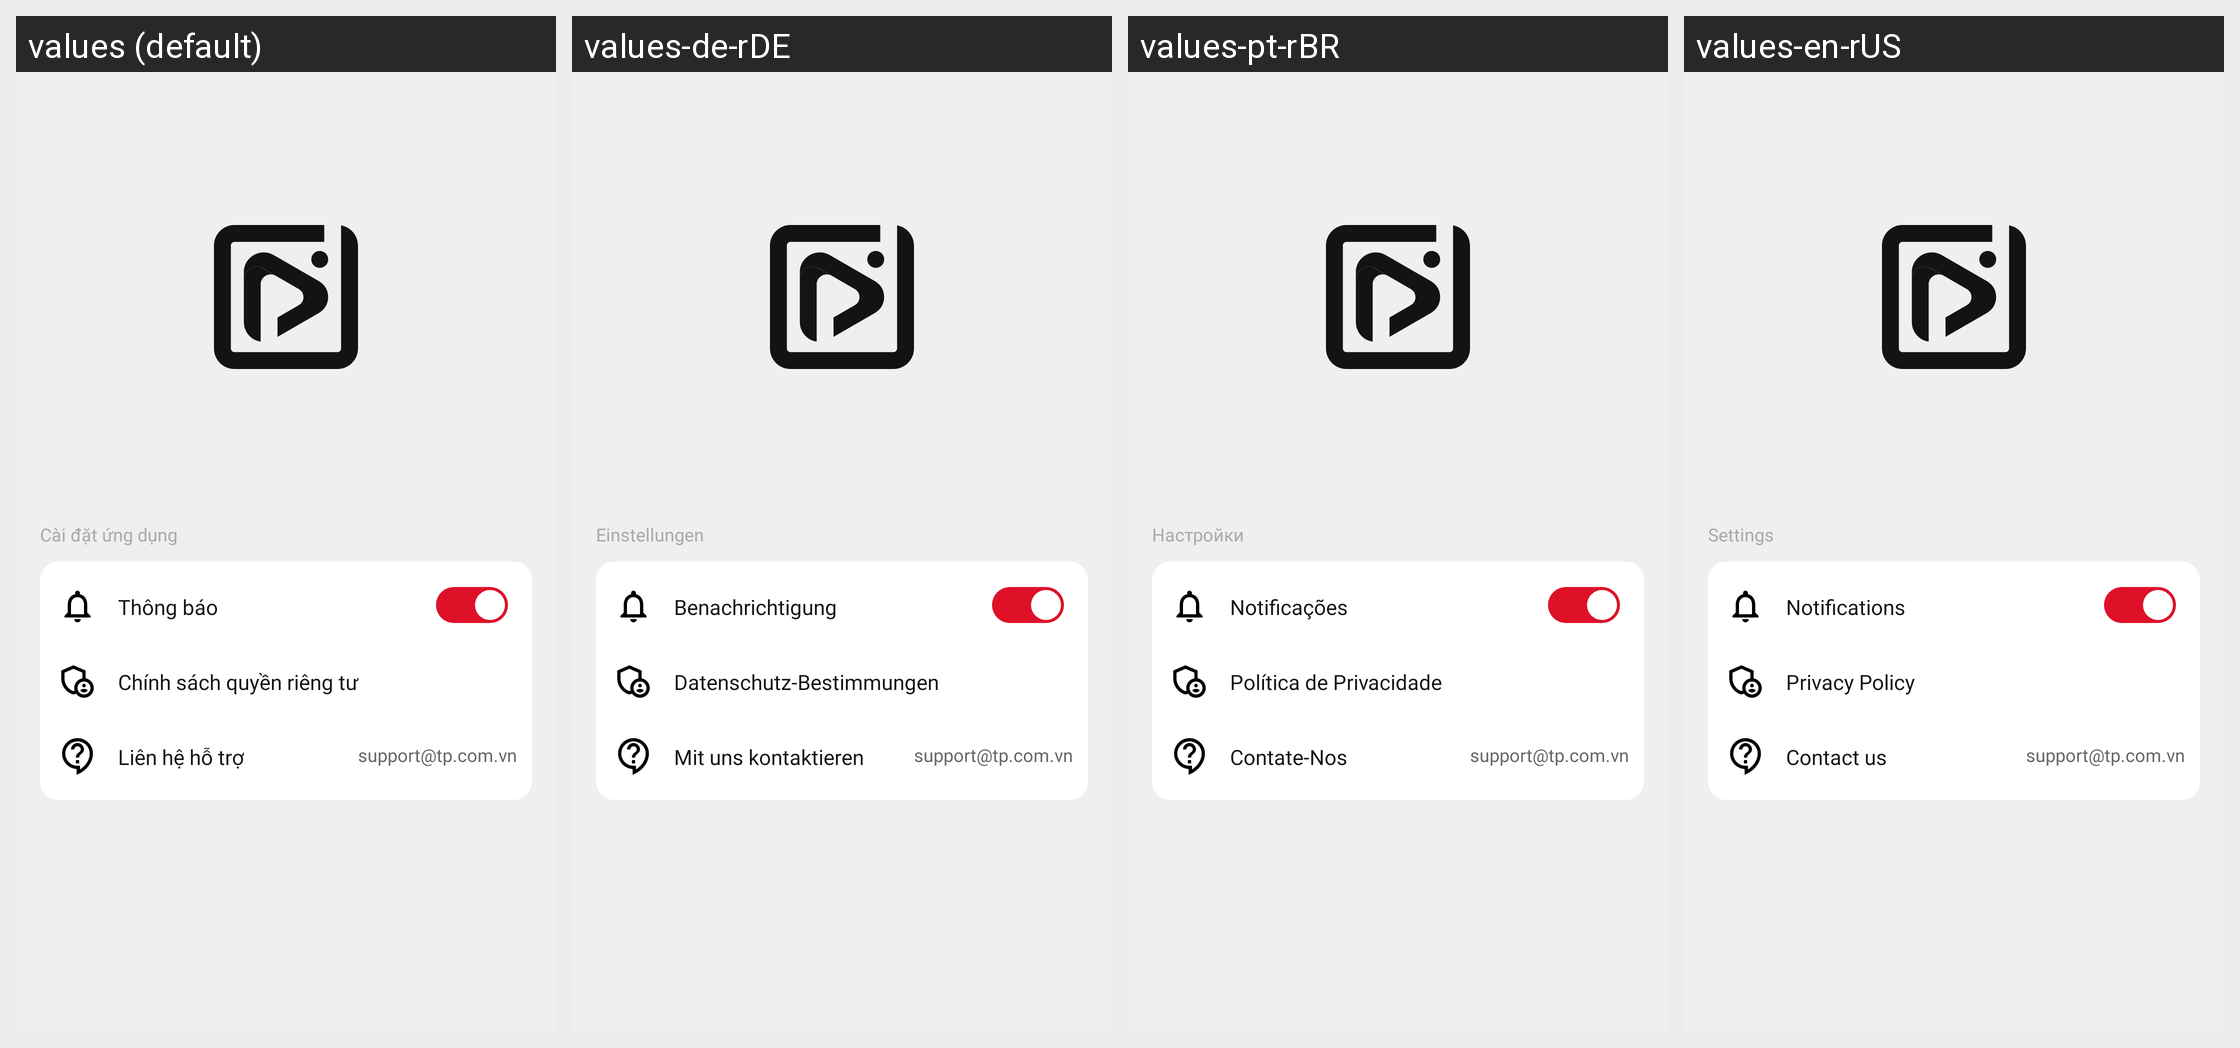

The same Android screen rendered under several of its app's locales, left to right. List the strings drawn on it with the default value and each locale's translation.
Android screen res/layout/layout_profile.xml rendered under 4 locales, left to right: values (default), values-de-rDE, values-pt-rBR, values-en-rUS. Device: Nexus 5 (rendered at 1080×1920; each locale shown at half size, 540×960, under a caption strip naming it); theme FullScreenThemeWhiteIcon.
Strings drawn on this screen, with the default value and each locale's value (text and hints the layout hard-codes, and strings that could not be matched under every locale, appear in the picture but are not listed):

text_setting_label_me_home
  values: Cài đặt ứng dụng
  values-de-rDE: Einstellungen
  values-pt-rBR: Настройки
  values-en-rUS: Settings

text_notifications_label_me_home
  values: Thông báo
  values-de-rDE: Benachrichtigung
  values-pt-rBR: Notificações
  values-en-rUS: Notifications 

text_privacy_policy_label_me_home
  values: Chính sách quyền riêng tư
  values-de-rDE: Datenschutz-Bestimmungen
  values-pt-rBR: Política de Privacidade
  values-en-rUS: Privacy Policy

text_contact_support_label_me_home
  values: Liên hệ hỗ trợ
  values-de-rDE: Mit uns kontaktieren
  values-pt-rBR: Contate-Nos
  values-en-rUS: Contact us

text_contact_support_email_me_home
  values: support@tp.com.vn
  values-de-rDE: support@tp.com.vn  [not translated; the default value is used]
  values-pt-rBR: support@tp.com.vn  [not translated; the default value is used]
  values-en-rUS: support@tp.com.vn  [not translated; the default value is used]
